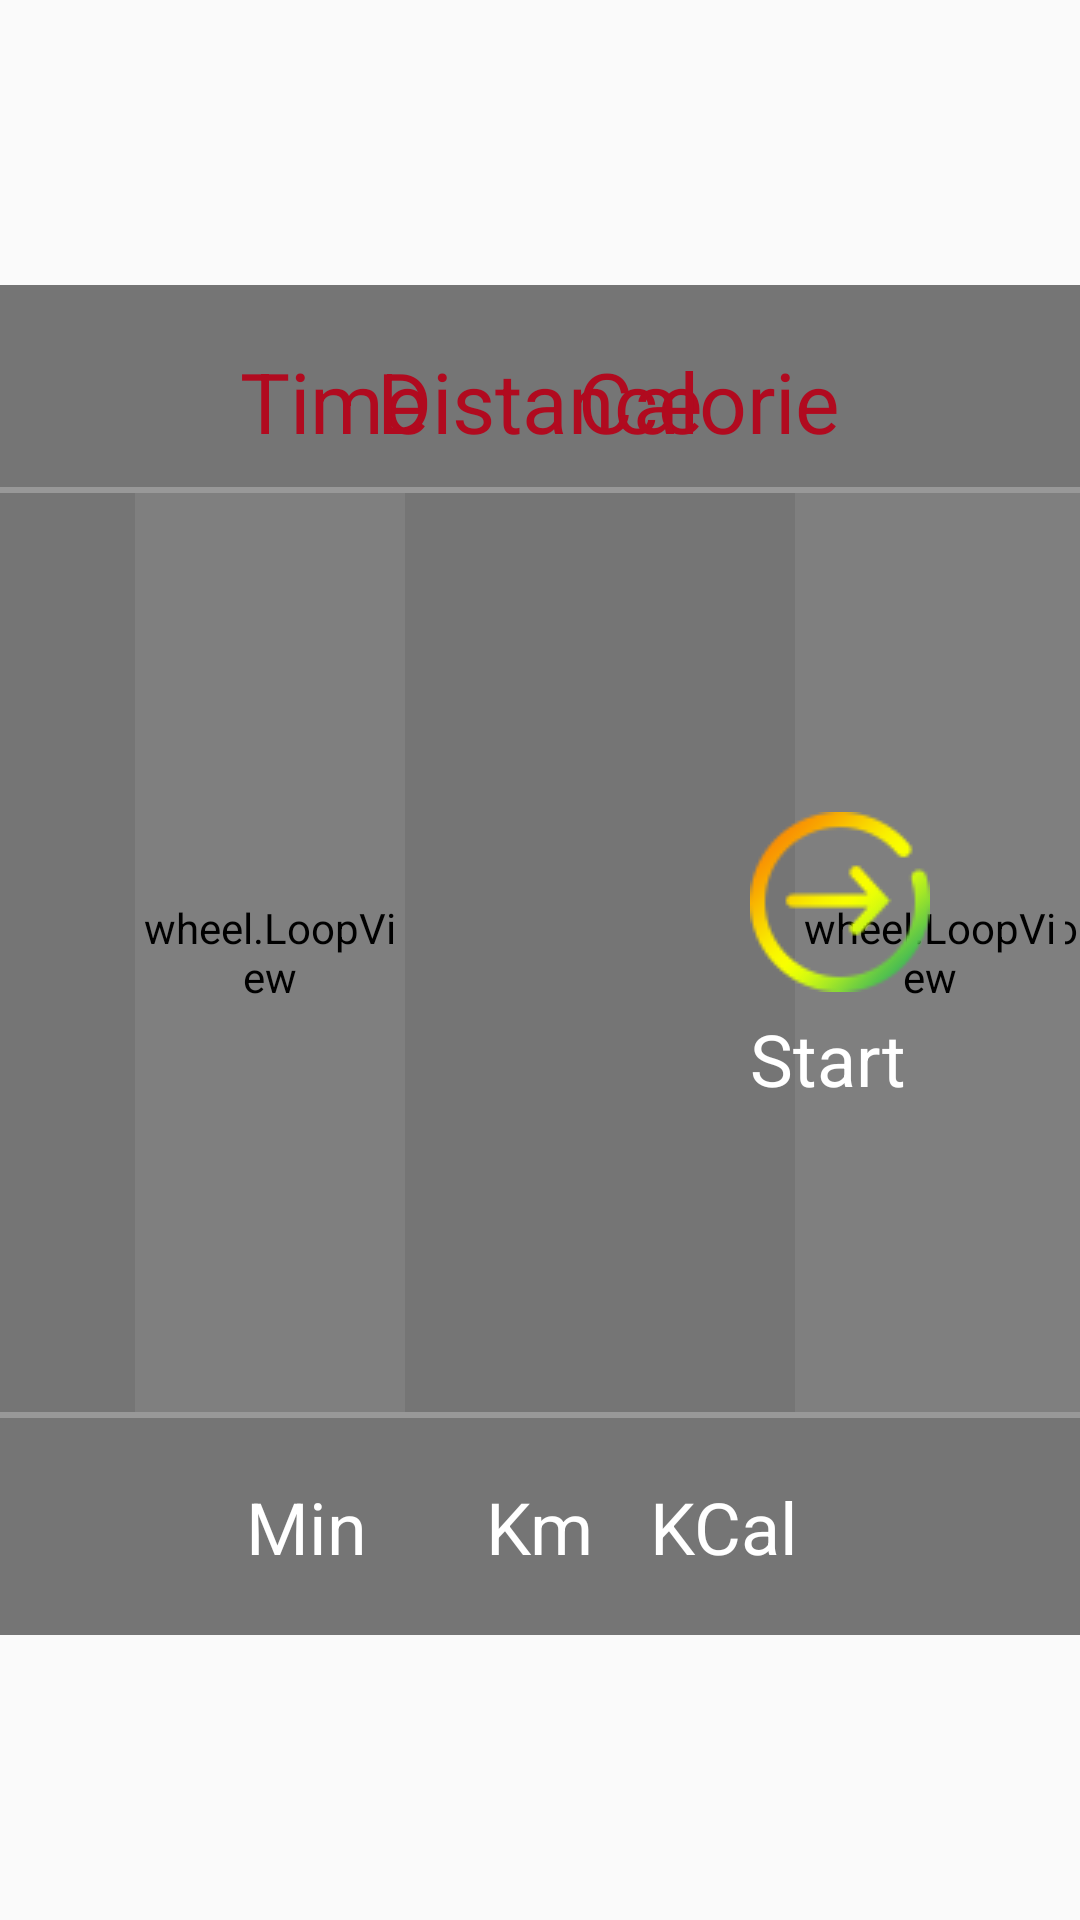

Write the Android layout XML for this screen, with the resource values it uses.
<!-- AndroidManifest.xml: application theme AppTheme -->
<!-- res/layout/fragment_inverse.xml -->
<?xml version="1.0" encoding="utf-8"?>
<RelativeLayout xmlns:android="http://schemas.android.com/apk/res/android"
    android:layout_width="match_parent"
    android:layout_height="match_parent">

    <RelativeLayout
        android:layout_width="@dimen/my720dp"
        android:layout_height="@dimen/my450dp"
        android:layout_centerInParent="true"
        android:background="@color/bj">

        <TextView
            android:id="@+id/time_sign"
            android:layout_width="wrap_content"
            android:layout_height="wrap_content"
            android:layout_marginLeft="@dimen/my80dp"
            android:layout_marginTop="@dimen/my20dp"
            android:text="@string/time"
            android:textColor="@color/heart_text"
            android:textSize="@dimen/my28dp" />

        <TextView
            android:layout_width="wrap_content"
            android:layout_height="wrap_content"
            android:layout_alignTop="@id/time_sign"
            android:layout_centerHorizontal="true"
            android:text="@string/mileage"
            android:textColor="@color/heart_text"
            android:textSize="@dimen/my28dp" />

        <TextView
            android:layout_width="wrap_content"
            android:layout_height="wrap_content"
            android:layout_alignParentRight="true"
            android:layout_alignTop="@id/time_sign"
            android:layout_marginRight="@dimen/my80dp"
            android:text="@string/heat"
            android:textColor="@color/heart_text"
            android:textSize="@dimen/my28dp" />

        <View
            android:id="@+id/top_sign"
            android:layout_width="match_parent"
            android:layout_height="@dimen/my2dp"
            android:layout_below="@id/time_sign"
            android:layout_marginTop="@dimen/my10dp"
            android:background="@color/line" />

        <TextView
            android:id="@+id/time_unit"
            android:layout_width="wrap_content"
            android:layout_height="wrap_content"
            android:layout_alignParentBottom="true"
            android:layout_marginBottom="@dimen/my20dp"
            android:layout_marginLeft="@dimen/my82dp"
            android:text="@string/min"
            android:textColor="@android:color/white"
            android:textSize="@dimen/my24dp" />

        <TextView
            android:layout_width="wrap_content"
            android:layout_height="wrap_content"
            android:layout_alignTop="@id/time_unit"
            android:layout_centerHorizontal="true"
            android:text="@string/km"
            android:textColor="@android:color/white"
            android:textSize="@dimen/my24dp" />

        <TextView
            android:layout_width="wrap_content"
            android:layout_height="wrap_content"
            android:layout_alignParentRight="true"
            android:layout_alignTop="@id/time_unit"
            android:layout_marginRight="@dimen/my94dp"
            android:text="@string/kilocalorie"
            android:textColor="@android:color/white"
            android:textSize="@dimen/my24dp" />

        <View
            android:id="@+id/bottom_sign"
            android:layout_width="match_parent"
            android:layout_height="@dimen/my2dp"
            android:layout_above="@id/time_unit"
            android:layout_marginBottom="@dimen/my20dp"
            android:background="@color/line" />

        <RelativeLayout
            android:layout_width="match_parent"
            android:layout_height="@dimen/my50dp"
            android:background="@mipmap/number_frame"
            android:layout_marginTop="@dimen/my190dp"/>
        
        
        

        <wheel.LoopView
            android:id="@+id/inverse_time_mode"
            android:layout_width="@dimen/my90dp"
            android:layout_height="wrap_content"
            android:layout_above="@id/bottom_sign"
            android:layout_below="@id/top_sign"
            android:layout_marginLeft="@dimen/my45dp" />

        <wheel.LoopView
            android:id="@+id/inverse_mileage_mode"
            android:layout_width="@dimen/my90dp"
            android:layout_height="wrap_content"
            android:layout_alignBottom="@id/inverse_time_mode"
            android:layout_marginLeft="@dimen/my295dp"
            android:layout_alignTop="@id/inverse_time_mode" />

        <wheel.LoopView
            android:id="@+id/inverse_heat_mode"
            android:layout_width="@dimen/my90dp"
            android:layout_height="wrap_content"
            android:layout_alignBottom="@id/inverse_time_mode"
            android:layout_alignParentRight="true"
            android:layout_marginRight="@dimen/my5dp"
            android:layout_alignTop="@id/inverse_time_mode" />
    </RelativeLayout>

    <TextView android:id="@+id/inverse_tv_start"
        android:layout_width="wrap_content"
        android:layout_height="wrap_content"
        android:layout_alignParentRight="true"
        android:layout_centerVertical="true"
        android:layout_marginRight="@dimen/my50dp"
        android:drawablePadding="@dimen/my6dp"
        android:drawableTop="@mipmap/affirm"
        android:text="@string/start"
        android:textColor="@android:color/white"
        android:textSize="@dimen/my24dp" />
</RelativeLayout>
<!-- resources referenced by this layout -->
<resources>
  <color name="bj">#96191919</color>
  <color name="heart_text">#b10a1f</color>
  <color name="line">#40ffffff</color>
  <dimen name="my10dp">10dp</dimen>
  <dimen name="my110dp">110dp</dimen>
  <dimen name="my190dp">190dp</dimen>
  <dimen name="my20dp">20dp</dimen>
  <dimen name="my24dp">24dp</dimen>
  <dimen name="my28dp">28dp</dimen>
  <dimen name="my295dp">295dp</dimen>
  <dimen name="my2dp">2dp</dimen>
  <dimen name="my450dp">450dp</dimen>
  <dimen name="my45dp">45dp</dimen>
  <dimen name="my50dp">50dp</dimen>
  <dimen name="my5dp">5dp</dimen>
  <dimen name="my6dp">6dp</dimen>
  <dimen name="my720dp">720dp</dimen>
  <dimen name="my80dp">80dp</dimen>
  <dimen name="my82dp">82dp</dimen>
  <dimen name="my90dp">90dp</dimen>
  <dimen name="my94dp">94dp</dimen>
  <!-- mipmap affirm: png bitmap (mipmap, 3003 bytes) -->
  <string name="heat">Calorie</string>
  <string name="kilocalorie">KCal</string>
  <string name="km">Km</string>
  <string name="mileage">Distance</string>
  <string name="min">Min</string>
  <string name="start">Start</string>
  <string name="time">Time</string>
  <style name="AppTheme" parent="Theme.AppCompat.Light.DarkActionBar">
          
          <item name="colorPrimary">@color/colorPrimary</item>
          <item name="colorPrimaryDark">@color/colorPrimaryDark</item>
          <item name="colorAccent">@color/colorAccent</item>
      </style>
  <color name="colorPrimary">#3F51B5</color>
  <color name="colorPrimaryDark">#303F9F</color>
  <color name="colorAccent">#FF4081</color>
</resources>
